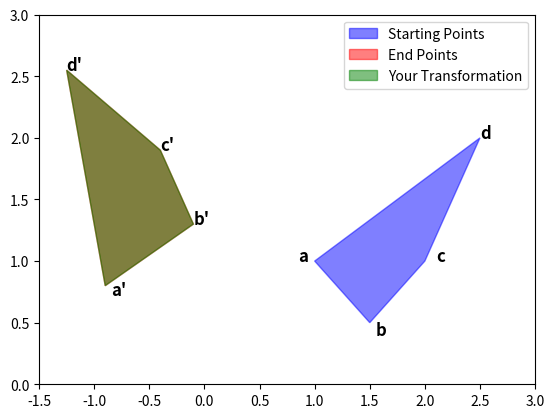

This figure's Python source:
import numpy as np
import matplotlib.pyplot as plt
import argparse

def estimate_transform(start_points, end_points):
    """
    This function estimates the transformation matrix using the given
    starting and ending points. We recommend using the least squares solution
    to solve for the transformation matrix. See the handout, Q1 of the written
    questions, or the lecture slides for how to set up these equations.
    
    :param starting_points: 2xN array of points in the starting image
    :param end_points: 2xN array of points in the ending image
    :return: Matrix M such that M * starting_points = end_points
    """
    
    # We solve for the matrix M such that M * starting_points = end_points
    # We can rewrite this as M * starting_points - end_points = 0
    
    # TODO Step 1: Transform the point coordinates to the A matrix and b vector
    # A = np.array(
    #     [
    #         [1, 1, 0, 0],
    #         [0, 0, 1, 1],
    #         [1.5, 0.5, 0, 0],
    #         [0, 0, 1.5, 0.5],
    #         [2, 1, 0, 0],
    #         [0, 0, 2, 1],
    #         [2.5, 2, 0, 0],
    #         [0, 0, 2.5, 2],
    #     ]
    # )
    # b = np.array([[-0.9], [0.8], [-0.1], [1.3], [-0.4], [1.9], [-1.25], [2.55]])


    A = np.array(
        [
            [1, 1, 1, 0, 0, 0],
            [0, 0, 0, 1, 1, 1],
            [1.5, 0.5, 1, 0, 0, 0],
            [0, 0, 0, 1.5, 0.5, 1],
            [2, 1, 1, 0, 0, 0],
            [0, 0, 0, 2, 1, 1],
            [2.5, 2, 1, 0, 0, 0],
            [0, 0, 0, 2.5, 2, 1],
        ]
    )
    b = np.array([[-0.9], [0.8], [-0.1], [1.3], [-0.4], [1.9], [-1.25], [2.55]])


    ## TODO Step 2: Solve for the least squares solution using np.linalg.lstsq()
    x, residual, _, _ = np.linalg.lstsq(A, b)
    
    ## TODO Step 3: Reshape the x vector into a matrix the same size as M
    # x = x.reshape(2, 2)
    x = x.reshape(2, 3)
    
    return x, residual


def transform(starting_points, transformation_matrix):
    starting_points = np.vstack((starting_points, [1, 1, 1, 1]))
    return transformation_matrix @ starting_points


def main():
    start_points = np.array([[1, 1.5, 2, 2.5], [1, 0.5, 1, 2]])
    end_points = np.array([[-0.9, -0.1, -0.4, -1.25], [0.8, 1.3, 1.9, 2.55]])

    transformation_matrix, residual = estimate_transform(start_points, end_points)
    print(f"Your transformation matrix is\n {transformation_matrix}")
    print(f"The residual of your transformation is {residual}")

    transformed_points = transform(start_points, transformation_matrix)
    print(f"Your transformed points are\n {transformed_points}")

    fig, ax = plt.subplots()
    
    # annotate points
    start_offsets = np.array([[-0.15, 0.05, 0.1, 0], [0, -0.1, 0, 0]])
    end_offsets = np.array([[0.05, 0, 0, 0], [-0.08, 0, 0, 0]])
    for i, txt in enumerate(["a", "b", "c", "d"]):
        ax.annotate(txt, xy=(start_points[0, i] + start_offsets[0, i], start_points[1, i] + start_offsets[1, i]), fontweight='bold', fontsize=12)
    for i, txt in enumerate(["a'", "b'", "c'", "d'"]):
        ax.annotate(txt, (end_points[0, i] + end_offsets[0, i], end_points[1, i] + end_offsets[1, i]), fontweight='bold', fontsize=12)

    # plot the starting and ending points
    ax.fill(start_points[0], start_points[1], color="blue", alpha=0.5, label="Starting Points", zorder=3)
    ax.fill(end_points[0], end_points[1], alpha=0.5, color="red", label="End Points", zorder=3)
    # plot transformed points
    ax.fill(transformed_points[0], transformed_points[1], color="green", alpha=0.5, label="Your Transformation", zorder=3)
    
    plt.xlim([-1.5, 3.0])
    plt.ylim([0.0, 3.0])
    plt.legend()
    plt.show()


if __name__ == "__main__":
    main()
